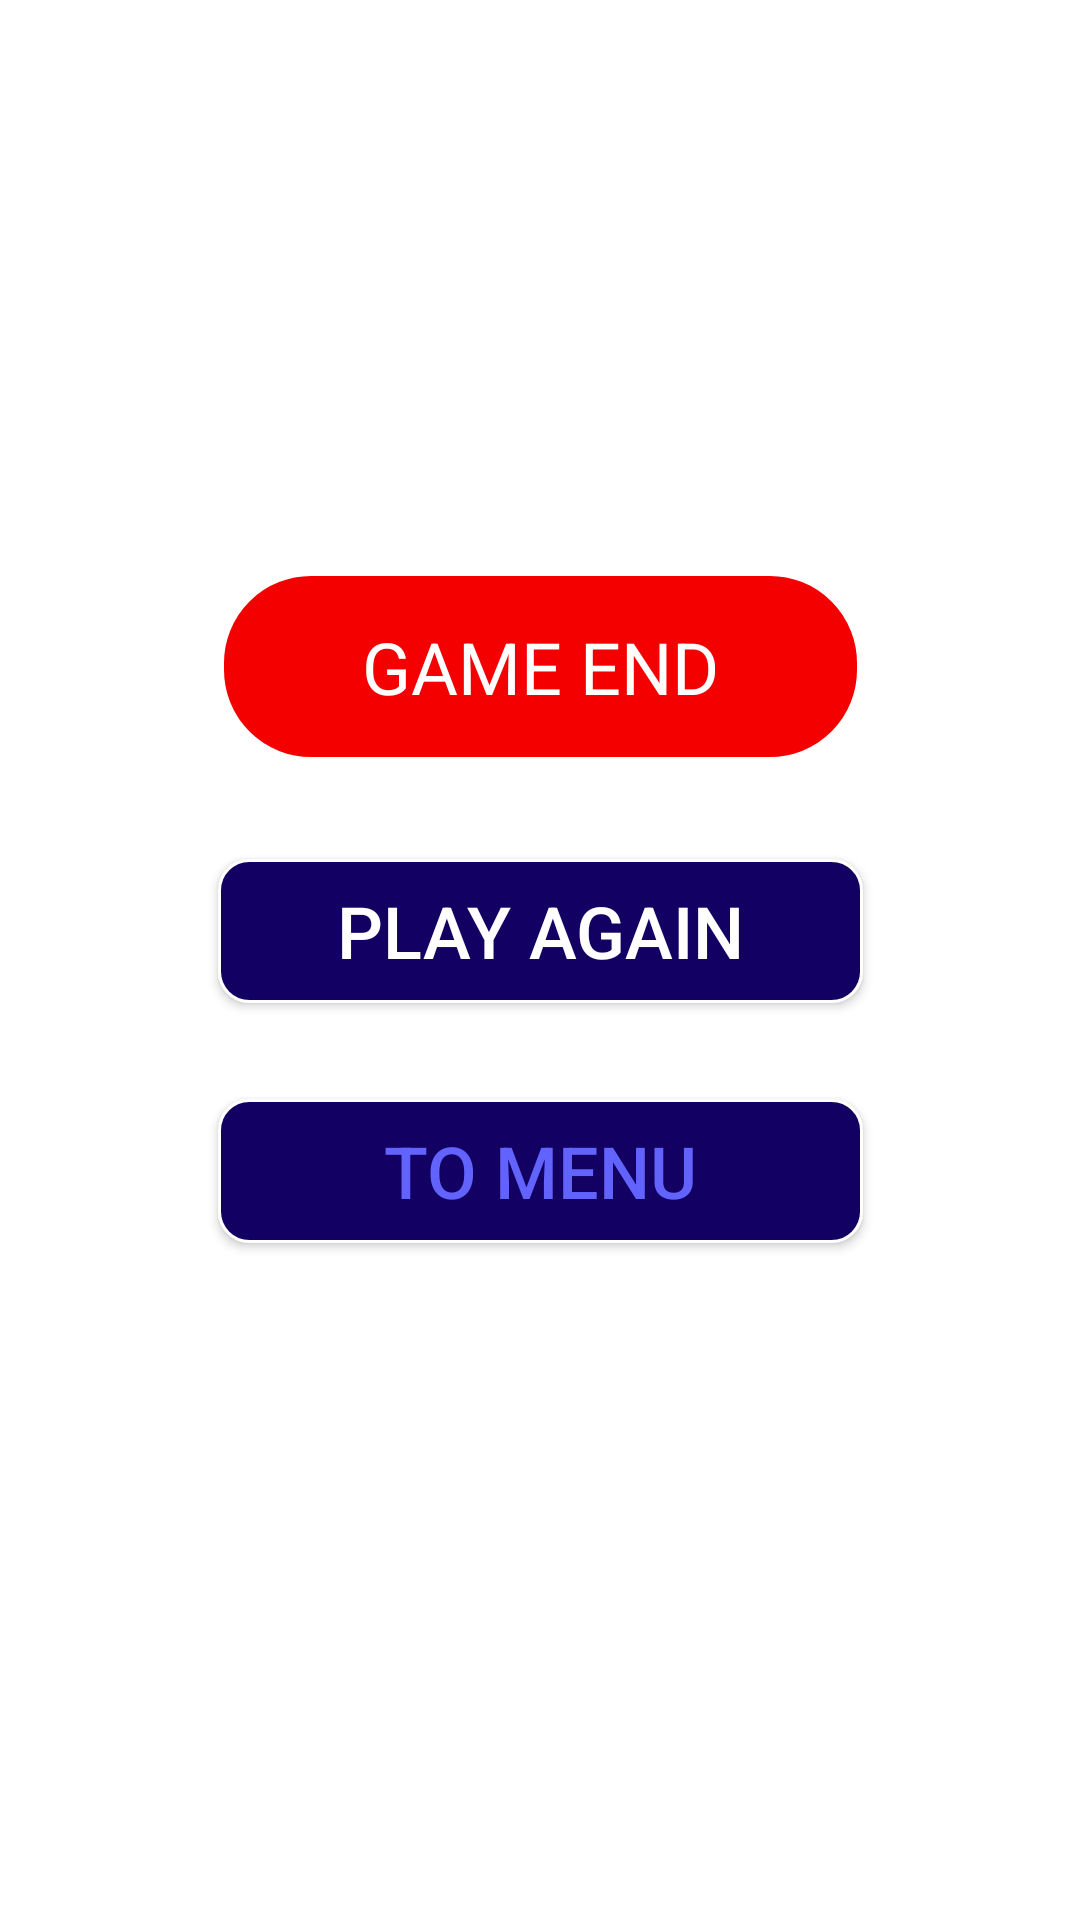

The Android layout XML behind this screen, and the referenced resources:
<!-- AndroidManifest.xml: application theme Theme.SportingHokkey -->
<!-- res/layout/dialog.xml -->
<layout xmlns:android="http://schemas.android.com/apk/res/android"
    xmlns:app="http://schemas.android.com/apk/res-auto">
    <androidx.constraintlayout.widget.ConstraintLayout
        android:layout_width="match_parent"
        android:layout_height="match_parent"
        android:background="#00FFFFFF">

        <androidx.appcompat.widget.AppCompatButton
            android:id="@+id/button8"
            android:layout_width="0dp"
            android:layout_height="wrap_content"
            android:layout_marginTop="32dp"
            android:background="@drawable/but2"
            android:text="TO menu"
            android:textColor="#6262FD"
            android:textSize="24sp"
            app:layout_constraintEnd_toEndOf="@+id/textView6"
            app:layout_constraintStart_toStartOf="@+id/textView6"
            app:layout_constraintTop_toBottomOf="@+id/button7" />

        <androidx.appcompat.widget.AppCompatButton
            android:id="@+id/button7"
            android:layout_width="0dp"
            android:layout_height="wrap_content"
            android:layout_marginTop="32dp"
            android:background="@drawable/but2"
            android:text="Play again"
            android:textColor="#FFFFFF"
            android:textSize="24sp"
            app:layout_constraintEnd_toEndOf="@+id/textView6"
            app:layout_constraintStart_toStartOf="@+id/textView6"
            app:layout_constraintTop_toBottomOf="@+id/textView6" />

        <TextView
            android:id="@+id/textView6"
            android:layout_width="wrap_content"
            android:layout_height="wrap_content"
            android:background="@drawable/bg_round"
            android:paddingHorizontal="48dp"
            android:paddingVertical="16dp"
            android:text="GAME END"
            android:textColor="#FFFFFF"
            android:textSize="24sp"
            app:layout_constraintBottom_toBottomOf="parent"
            app:layout_constraintEnd_toEndOf="parent"
            app:layout_constraintStart_toStartOf="parent"
            app:layout_constraintTop_toTopOf="parent"
            app:layout_constraintVertical_bias="0.32999998" />

        <TextView
            android:id="@+id/textView7"
            android:layout_width="wrap_content"
            android:layout_height="wrap_content"
            android:layout_marginBottom="16dp"
            android:text="2222"
            android:textColor="#FFFFFF"
            android:textSize="24sp"
            android:textStyle="bold"
            app:layout_constraintBottom_toTopOf="@+id/textView6"
            app:layout_constraintEnd_toEndOf="@+id/textView6"
            app:layout_constraintStart_toStartOf="@+id/textView6" />
    </androidx.constraintlayout.widget.ConstraintLayout>
</layout>
<!-- resources referenced by this layout -->
<resources>
  <!-- drawable bg_round (drawable) -->
  <?xml version="1.0" encoding="utf-8"?>
  <shape xmlns:android="http://schemas.android.com/apk/res/android">
      <solid android:color="#F50000"/>
      <stroke android:color="@color/white" android:width="2dp"/>
      <corners android:radius="30dp"/>
  </shape>
  <!-- drawable but2 (drawable) -->
  <?xml version="1.0" encoding="utf-8"?>
  <shape xmlns:android="http://schemas.android.com/apk/res/android">
   <corners android:radius="10dp"/>
      <solid android:color="#120063"/>
      <stroke android:color="@color/white" android:width="1dp"/>
  </shape>
  <style name="Theme.SportingHokkey" parent="Theme.MaterialComponents.DayNight.DarkActionBar">
          
          <item name="colorPrimary">@color/purple_500</item>
          <item name="colorPrimaryVariant">@color/purple_700</item>
          <item name="colorOnPrimary">@color/white</item>
          
          <item name="colorSecondary">@color/teal_200</item>
          <item name="colorSecondaryVariant">@color/teal_700</item>
          <item name="colorOnSecondary">@color/black</item>
          
          <item name="android:statusBarColor" tools:targetApi="l">#FF616161</item>
          
          <item name="android:windowNoTitle">true</item>
          <item name="android:windowActionBar">false</item>
          <item name="windowNoTitle">true</item>
          <item name="windowActionBar">false</item>
      </style>
  <!-- not gathered from this repository: default colours our renderer supplied (Android Studio template values) -->
  <color name="purple_500">#FF6200EE</color>
  <color name="purple_700">#FF3700B3</color>
  <color name="teal_200">#FF03DAC5</color>
  <color name="teal_700">#FF018786</color>
  <color name="black">#FF000000</color>
  <color name="white">#FFFFFFFF</color>
</resources>
